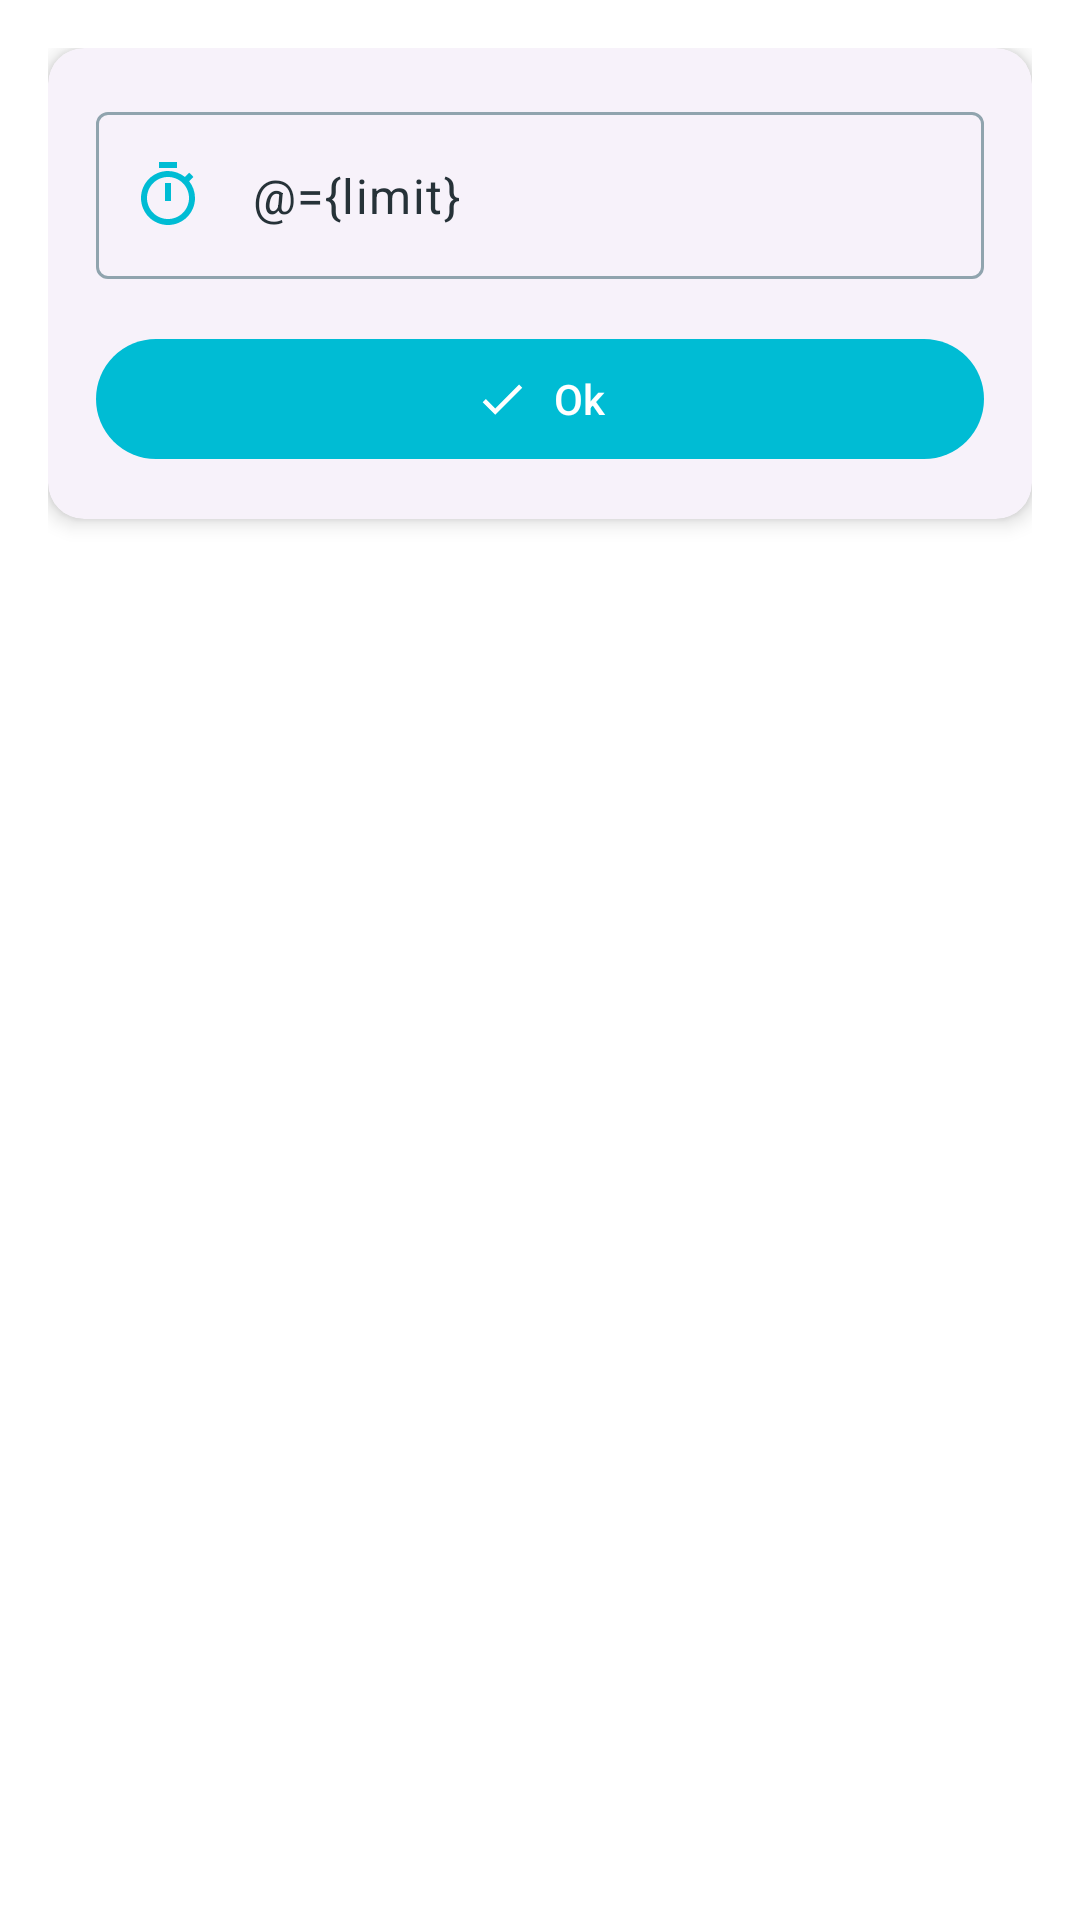

Layout XML and referenced resources for this Android screen:
<!-- AndroidManifest.xml: application theme Theme.DemoCounterApplication -->
<!-- res/layout/activity_configure.xml -->
<?xml version="1.0" encoding="utf-8"?>
<layout xmlns:android="http://schemas.android.com/apk/res/android">

    <data>
        <import type="com.csystem.app.android.app.counter.ConfigureActivity" />
        <variable name="activity" type="ConfigureActivity" />
        <variable name="limit" type="String" />
    </data>

    <LinearLayout
        xmlns:app="http://schemas.android.com/apk/res-auto"
        android:layout_width="match_parent"
        android:layout_height="match_parent"
        android:orientation="vertical"
        android:padding="@dimen/margin_bottom_16dp">

        <com.google.android.material.card.MaterialCardView
            style="@style/Widget.Material3.CardView.Elevated"
            android:layout_width="match_parent"
            android:layout_height="wrap_content"
            android:layout_marginBottom="@dimen/margin_bottom_16dp"
            app:cardElevation="@dimen/card_elevation_4dp"
            app:cardCornerRadius="@dimen/card_corner_radius_12dp">

            <LinearLayout
                android:layout_width="match_parent"
                android:layout_height="wrap_content"
                android:orientation="vertical"
                android:padding="@dimen/margin_bottom_16dp">

                <com.google.android.material.textfield.TextInputLayout
                    style="@style/Widget.Material3.TextInputLayout.OutlinedBox"
                    android:layout_width="match_parent"
                    android:layout_height="wrap_content"
                    android:layout_marginBottom="@dimen/margin_bottom_16dp"
                    app:startIconDrawable="@drawable/ic_timer"
                    app:startIconTint="@color/primary">

                    <com.google.android.material.textfield.TextInputEditText
                        android:layout_width="match_parent"
                        android:layout_height="wrap_content"
                        android:text="@={limit}"/>

                </com.google.android.material.textfield.TextInputLayout>

                <com.google.android.material.button.MaterialButton
                    style="@style/Widget.Material3.Button"
                    android:layout_width="match_parent"
                    android:layout_height="wrap_content"
                    android:text="@string/button_ok_text"
                    android:textAllCaps="false"
                    app:icon="@drawable/ic_check"
                    app:iconGravity="textStart"
                    android:onClick="@{() -> activity.onSaveButtonClicked()}"/>

            </LinearLayout>

        </com.google.android.material.card.MaterialCardView>

    </LinearLayout>
</layout>
<!-- resources referenced by this layout -->
<resources>
  <color name="primary">#00BCD4</color>
  <dimen name="card_corner_radius_12dp">12dp</dimen>
  <dimen name="card_elevation_4dp">4dp</dimen>
  <dimen name="margin_bottom_16dp">16dp</dimen>
  <!-- drawable ic_check (drawable) -->
  <vector android:height="24dp" android:tint="?attr/colorControlNormal"
      android:viewportHeight="24" android:viewportWidth="24"
      android:width="24dp" xmlns:android="http://schemas.android.com/apk/res/android">
      <path android:fillColor="@android:color/white" android:pathData="M9,16.17L4.83,12l-1.42,1.41L9,19 21,7l-1.41,-1.41z"/>
  </vector>
  <!-- drawable ic_timer (drawable) -->
  <vector android:height="24dp" android:tint="?attr/colorControlNormal"
      android:viewportHeight="24" android:viewportWidth="24"
      android:width="24dp" xmlns:android="http://schemas.android.com/apk/res/android">
      <path android:fillColor="@android:color/white" android:pathData="M15,1L9,1v2h6L15,1zM11,14h2L13,8h-2v6zM19.03,7.39l1.42,-1.42c-0.43,-0.51 -0.9,-0.99 -1.41,-1.41l-1.42,1.42C16.07,4.74 14.12,4 12,4c-4.97,0 -9,4.03 -9,9s4.02,9 9,9 9,-4.03 9,-9c0,-2.12 -0.74,-4.07 -1.97,-5.61zM12,20c-3.87,0 -7,-3.13 -7,-7s3.13,-7 7,-7 7,3.13 7,7 -3.13,7 -7,7z"/>
  </vector>
  <string name="button_ok_text">Ok</string>
  <style name="Theme.DemoCounterApplication" parent="Base.Theme.DemoCounterApplication" />
  <color name="on_primary">#FFFFFF</color>
  <color name="primary_container">#E0F7FA</color>
  <color name="on_primary_container">#006064</color>
  <color name="secondary">#03A9F4</color>
  <color name="on_secondary">#FFFFFF</color>
  <color name="secondary_container">#E1F5FE</color>
  <color name="on_secondary_container">#01579B</color>
  <color name="tertiary">#4CAF50</color>
  <color name="on_tertiary">#FFFFFF</color>
  <color name="tertiary_container">#E8F5E9</color>
  <color name="on_tertiary_container">#1B5E20</color>
  <color name="error">#FF5252</color>
  <color name="on_error">#FFFFFF</color>
  <color name="error_container">#FFEBEE</color>
  <color name="on_error_container">#C62828</color>
  <color name="background">#FFFFFF</color>
  <color name="on_background">#263238</color>
  <color name="surface">#FFFFFF</color>
  <color name="on_surface">#263238</color>
  <color name="surface_variant">#ECEFF1</color>
  <color name="on_surface_variant">#455A64</color>
  <color name="outline">#90A4AE</color>
</resources>
